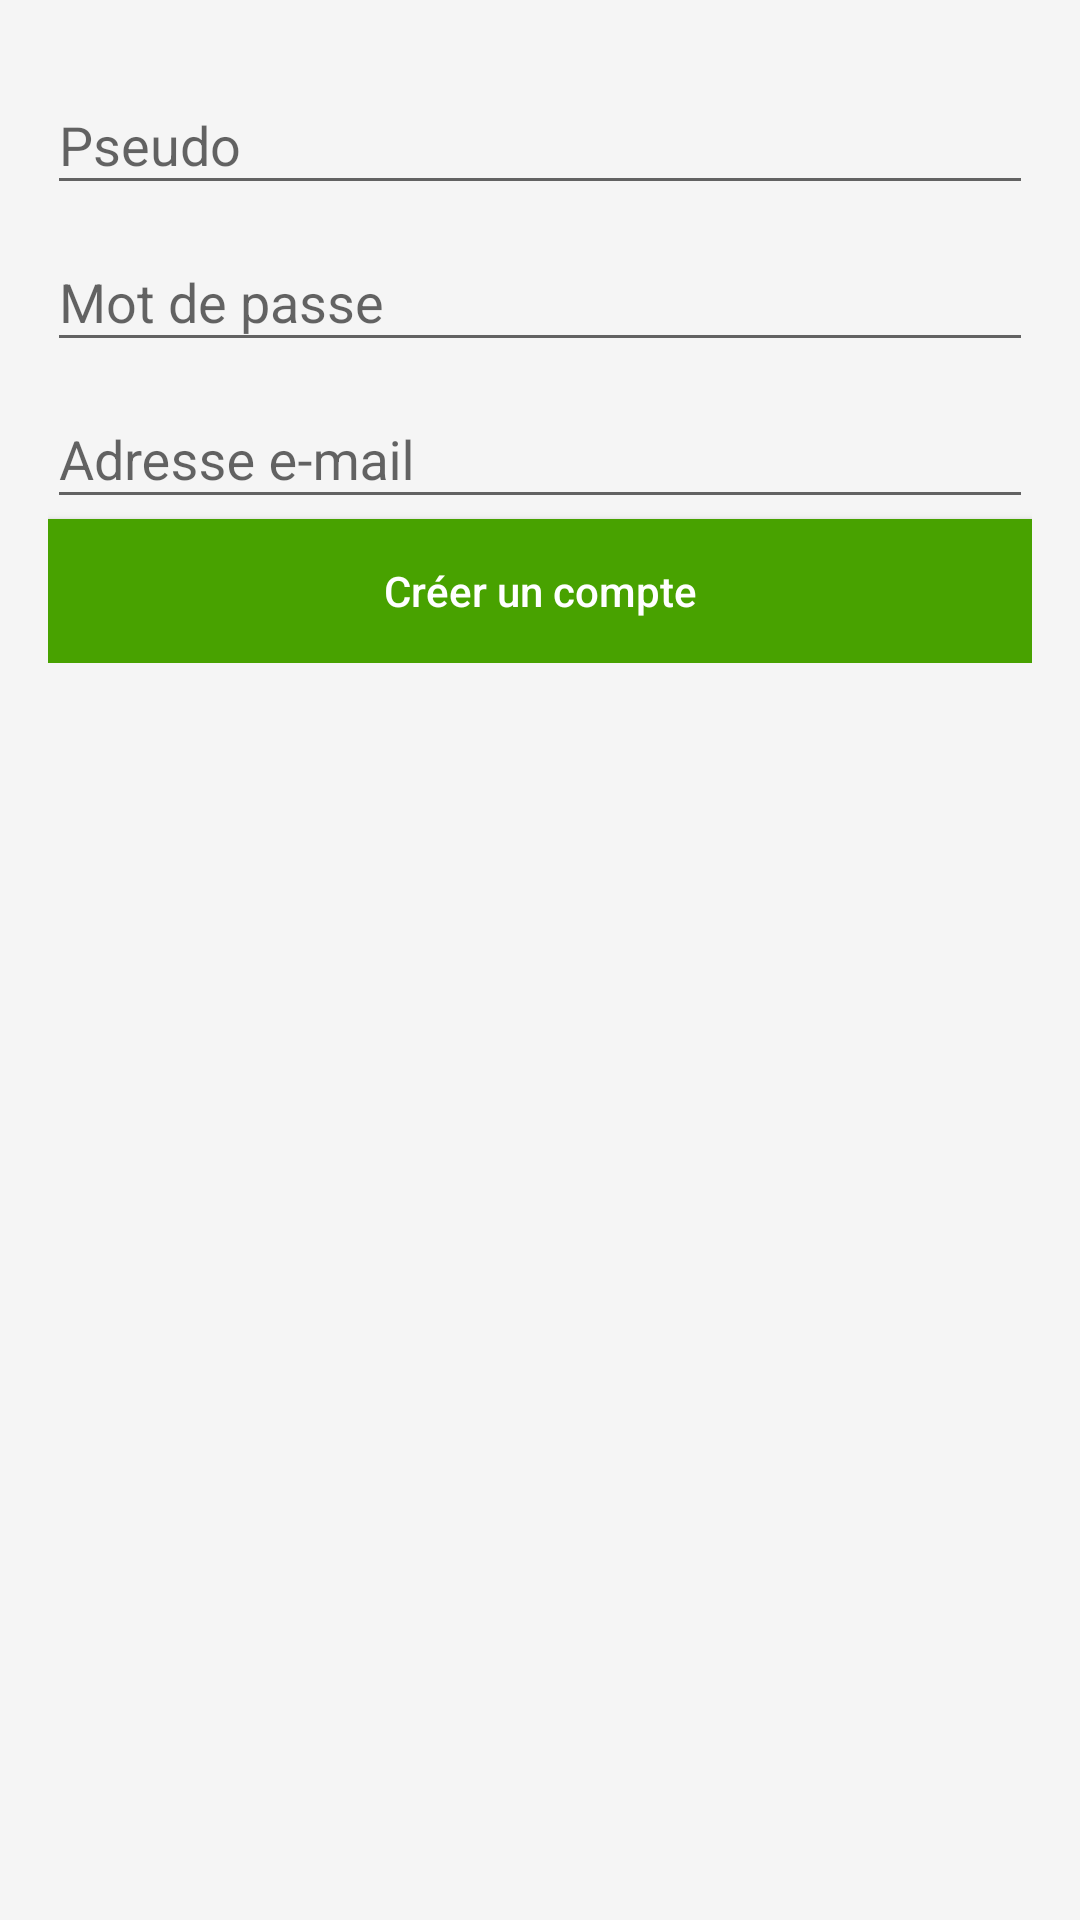

This screen was rendered from an Android layout file. Write that file and the resources it references.
<!-- AndroidManifest.xml: application theme AppTheme -->
<!-- res/layout/fragment_register.xml -->
<?xml version="1.0" encoding="utf-8"?>
<ScrollView
  xmlns:android="http://schemas.android.com/apk/res/android"
  xmlns:tools="http://schemas.android.com/tools"
  android:layout_width="match_parent"
  android:layout_height="match_parent"
  tools:context=".ui.auth.LoginActivity">

  <LinearLayout
    android:id="@+id/ll_register"
    android:layout_width="match_parent"
    android:layout_height="wrap_content"
    android:orientation="vertical"
    android:paddingBottom="@dimen/activity_vertical_margin"
    android:paddingLeft="@dimen/activity_horizontal_margin"
    android:paddingRight="@dimen/activity_horizontal_margin"
    android:paddingTop="@dimen/activity_vertical_margin">

    <LinearLayout
      android:layout_width="match_parent"
      android:layout_height="wrap_content"
      android:orientation="vertical"
      android:padding="@dimen/very_small_margin">

      <android.support.design.widget.TextInputLayout
        android:layout_width="match_parent"
        android:layout_height="wrap_content">

        <EditText
          android:id="@+id/et_login"
          android:layout_width="match_parent"
          android:layout_height="wrap_content"
          android:hint="@string/hint_login"
          android:imeOptions="actionNext"
          android:inputType="textPersonName"
          android:lines="1"
          android:maxLines="1"
          android:singleLine="true"/>
      </android.support.design.widget.TextInputLayout>

      <android.support.design.widget.TextInputLayout
        android:layout_width="match_parent"
        android:layout_height="wrap_content">

        <EditText
          android:id="@+id/et_password"
          android:layout_width="match_parent"
          android:layout_height="wrap_content"
          android:hint="@string/hint_password"
          android:imeOptions="actionNext"
          android:inputType="textPassword"
          android:lines="1"
          android:maxLines="1"
          android:singleLine="true"/>
      </android.support.design.widget.TextInputLayout>

      <android.support.design.widget.TextInputLayout
        android:layout_width="match_parent"
        android:layout_height="wrap_content">

        <EditText
          android:id="@+id/et_email"
          android:layout_width="match_parent"
          android:layout_height="wrap_content"
          android:hint="@string/hint_email"
          android:imeOptions="actionDone"
          android:inputType="textEmailAddress"
          android:lines="1"
          android:maxLines="1"
          android:singleLine="true"/>
      </android.support.design.widget.TextInputLayout>
    </LinearLayout>

    <Button
      android:id="@+id/btn_register"
      style="@style/Base.Theme.ZdS.Button.Primary"
      android:layout_width="match_parent"
      android:layout_height="wrap_content"
      android:text="@string/btn_register"/>
  </LinearLayout>
</ScrollView>
<!-- resources referenced by this layout -->
<resources>
  <dimen name="activity_horizontal_margin">16dp</dimen>
  <dimen name="activity_vertical_margin">16dp</dimen>
  <string name="btn_register">Créer un compte</string>
  <string name="hint_email">Adresse e-mail</string>
  <string name="hint_login">Pseudo</string>
  <string name="hint_password">Mot de passe</string>
  <style name="Base.Theme.ZdS.Button.Primary" parent="Base.Theme.ZdS.Button">
      <item name="android:background">@drawable/button_primary</item>
      <item name="android:textColor">@android:color/white</item>
    </style>
  <style name="AppTheme" parent="Base.Theme.ZdS">
      
    </style>
  <style name="Base.Theme.ZdS.Button" parent="Widget.AppCompat.Button">
      <item name="android:background">@drawable/button_default</item>
      <item name="android:textAllCaps">false</item>
    </style>
  <!-- drawable button_primary (drawable) -->
  <?xml version="1.0" encoding="utf-8"?>
  <selector
    xmlns:android="http://schemas.android.com/apk/res/android">
    <item
      android:drawable="@color/add_action_selected"
      android:state_pressed="true"/>
    <item android:drawable="@color/add_action"/>
  </selector>
  <style name="Base.Theme.ZdS" parent="Theme.AppCompat.Light.NoActionBar">
      <item name="colorPrimary">@color/primary</item>
      <item name="colorPrimaryDark">@color/dark_primary</item>
      <item name="colorAccent">@color/accent</item>
      <item name="android:textColorPrimary">@color/primary_text</item>
      <item name="android:windowBackground">@color/window_background</item>
      <item name="actionMenuTextColor">@color/primary_text</item>
      <item name="android:buttonStyle">@style/Base.Theme.ZdS.Button</item>
    </style>
  <!-- drawable button_default (drawable) -->
  <?xml version="1.0" encoding="utf-8"?>
  <selector
    xmlns:android="http://schemas.android.com/apk/res/android">
    <item
      android:drawable="@color/default_action_selected"
      android:state_pressed="true"/>
    <item android:drawable="@color/default_action"/>
  </selector>
  <color name="add_action_selected">#87C952</color>
  <color name="add_action">#48a200</color>
  <color name="primary">#084561</color>
  <color name="dark_primary">#063348</color>
  <color name="accent">#F8AD32</color>
  <color name="primary_text">#212121</color>
  <color name="window_background">#FFF5F5F5</color>
  <color name="default_action_selected">#CCC</color>
  <color name="default_action">#EEE</color>
</resources>
